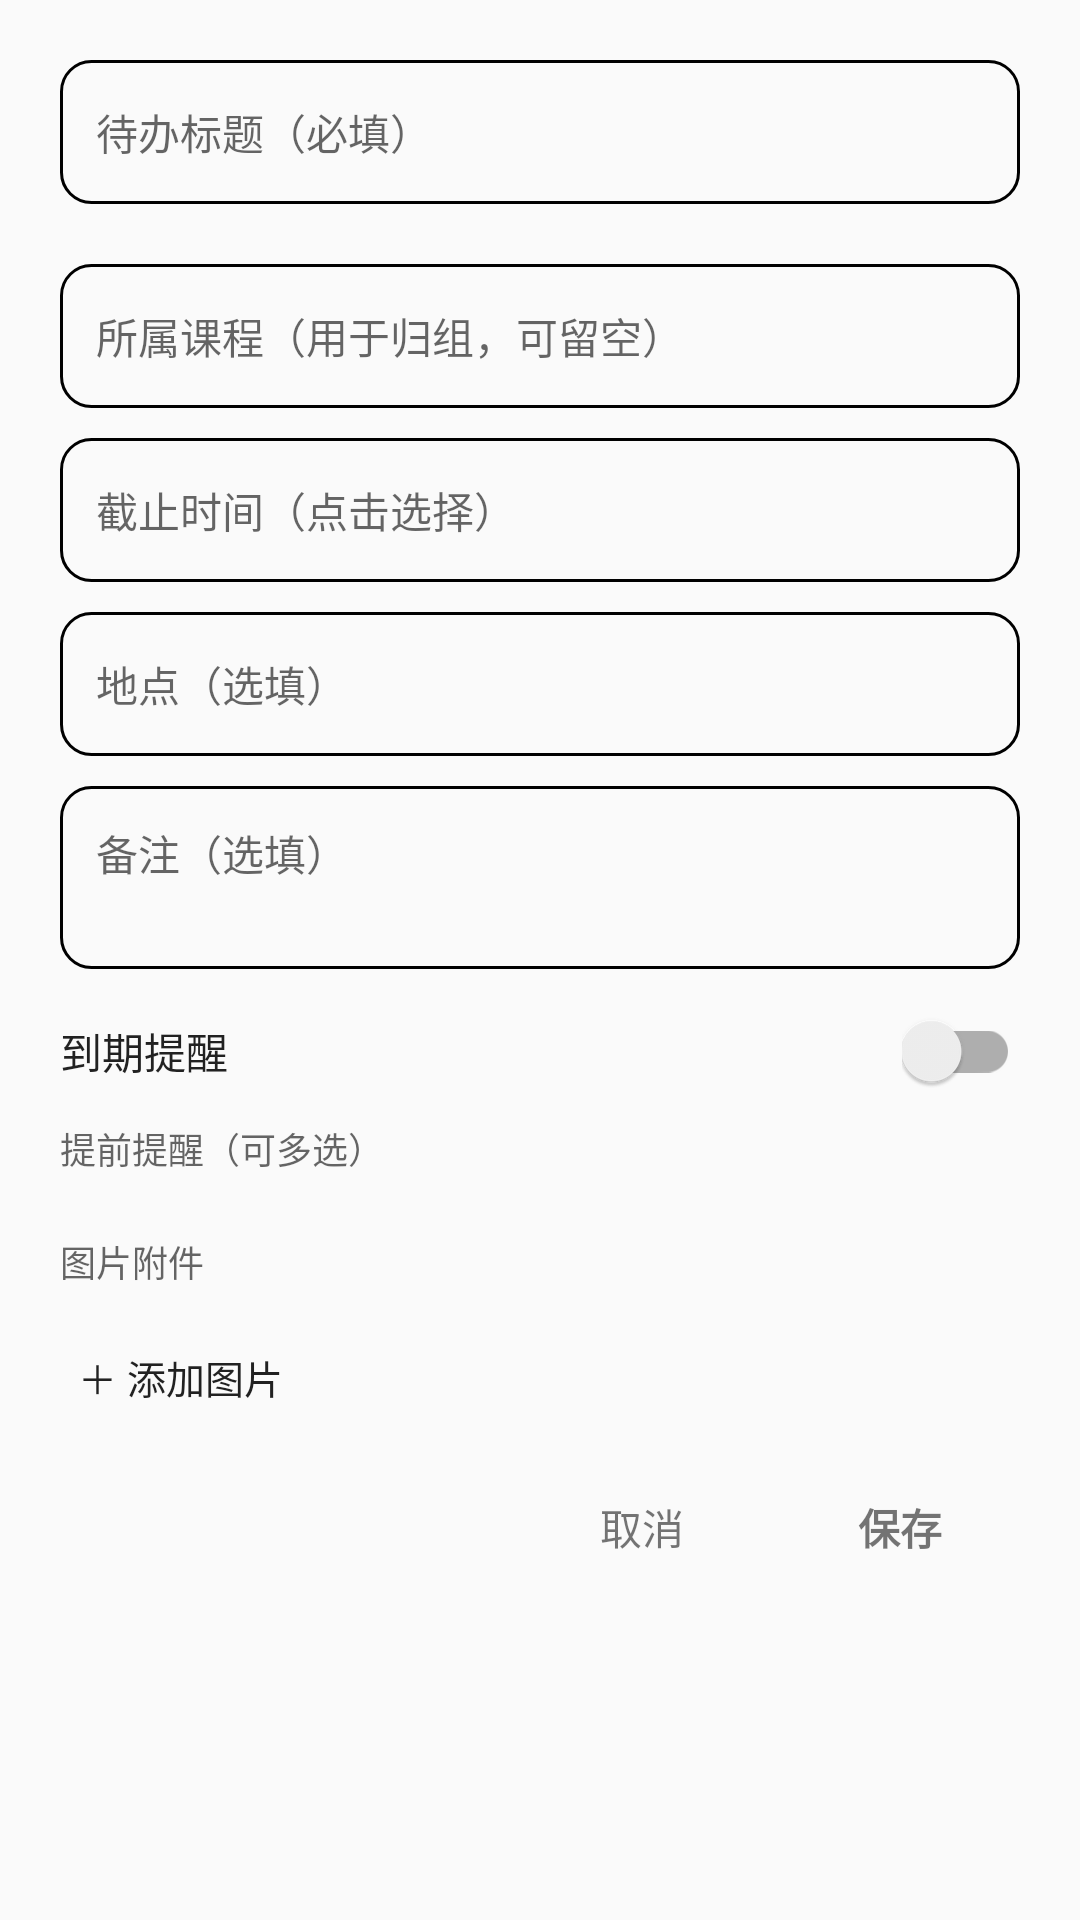

Produce the Android XML layout that renders to this screen, including the resource entries it uses.
<!-- AndroidManifest.xml: application theme Theme.AppCompat.Light.NoActionBar -->
<!-- res/layout/dialog_todo_edit.xml -->
<?xml version="1.0" encoding="utf-8"?>
<ScrollView xmlns:android="http://schemas.android.com/apk/res/android"
    android:layout_width="match_parent"
    android:layout_height="wrap_content">

    <LinearLayout
        android:layout_width="match_parent"
        android:layout_height="wrap_content"
        android:orientation="vertical"
        android:padding="20dp">

        <EditText
            android:id="@+id/inputTodoTitle"
            android:layout_width="match_parent"
            android:layout_height="48dp"
            android:background="@drawable/bg_add_course_input"
            android:hint="@string/todo_title_hint"
            android:imeOptions="actionNext"
            android:paddingStart="12dp"
            android:paddingEnd="12dp"
            android:singleLine="true"
            android:textSize="14sp" />

        
        <LinearLayout
            android:id="@+id/kindTodoRow"
            android:layout_width="match_parent"
            android:layout_height="wrap_content"
            android:layout_marginTop="10dp"
            android:orientation="horizontal" />

        <AutoCompleteTextView
            android:id="@+id/inputTodoCourse"
            android:layout_width="match_parent"
            android:layout_height="48dp"
            android:layout_marginTop="10dp"
            android:background="@drawable/bg_add_course_input"
            android:completionThreshold="1"
            android:hint="@string/todo_course_hint"
            android:paddingStart="12dp"
            android:paddingEnd="12dp"
            android:singleLine="true"
            android:textSize="14sp" />

        <EditText
            android:id="@+id/inputTodoDue"
            android:layout_width="match_parent"
            android:layout_height="48dp"
            android:layout_marginTop="10dp"
            android:background="@drawable/bg_add_course_input"
            android:cursorVisible="false"
            android:focusable="false"
            android:hint="@string/todo_due_hint"
            android:paddingStart="12dp"
            android:paddingEnd="12dp"
            android:singleLine="true"
            android:textSize="14sp" />

        <EditText
            android:id="@+id/inputTodoLocation"
            android:layout_width="match_parent"
            android:layout_height="48dp"
            android:layout_marginTop="10dp"
            android:background="@drawable/bg_add_course_input"
            android:hint="@string/todo_location_hint"
            android:paddingStart="12dp"
            android:paddingEnd="12dp"
            android:singleLine="true"
            android:textSize="14sp" />

        <EditText
            android:id="@+id/inputTodoNote"
            android:layout_width="match_parent"
            android:layout_height="wrap_content"
            android:layout_marginTop="10dp"
            android:background="@drawable/bg_add_course_input"
            android:gravity="top"
            android:hint="@string/todo_note_hint"
            android:minLines="2"
            android:padding="12dp"
            android:textSize="14sp" />

        
        <LinearLayout
            android:layout_width="match_parent"
            android:layout_height="wrap_content"
            android:layout_marginTop="14dp"
            android:gravity="center_vertical"
            android:orientation="horizontal">

            <TextView
                android:layout_width="0dp"
                android:layout_height="wrap_content"
                android:layout_weight="1"
                android:text="@string/todo_reminder_label"
                android:textColor="?android:attr/textColorPrimary"
                android:textSize="14sp" />

            <androidx.appcompat.widget.SwitchCompat
                android:id="@+id/switchTodoReminder"
                android:layout_width="wrap_content"
                android:layout_height="wrap_content" />
        </LinearLayout>

        
        <TextView
            android:id="@+id/labelTodoAdvance"
            android:layout_width="wrap_content"
            android:layout_height="wrap_content"
            android:layout_marginTop="10dp"
            android:text="@string/todo_advance_label"
            android:textColor="?android:attr/textColorSecondary"
            android:textSize="12sp" />

        <LinearLayout
            android:id="@+id/advanceTodoRow"
            android:layout_width="match_parent"
            android:layout_height="wrap_content"
            android:layout_marginTop="6dp"
            android:orientation="horizontal" />

        
        <TextView
            android:layout_width="wrap_content"
            android:layout_height="wrap_content"
            android:layout_marginTop="14dp"
            android:text="@string/todo_images_label"
            android:textColor="?android:attr/textColorSecondary"
            android:textSize="12sp" />

        <HorizontalScrollView
            android:layout_width="match_parent"
            android:layout_height="wrap_content"
            android:layout_marginTop="6dp"
            android:scrollbars="none">

            <LinearLayout
                android:id="@+id/todoImageStrip"
                android:layout_width="wrap_content"
                android:layout_height="wrap_content"
                android:orientation="horizontal" />
        </HorizontalScrollView>

        <TextView
            android:id="@+id/todoAddImageBtn"
            android:layout_width="wrap_content"
            android:layout_height="wrap_content"
            android:layout_marginTop="8dp"
            android:background="?android:attr/selectableItemBackground"
            android:padding="6dp"
            android:text="@string/todo_add_image"
            android:textColor="?android:attr/textColorPrimary"
            android:textSize="13sp" />

        
        <LinearLayout
            android:layout_width="match_parent"
            android:layout_height="wrap_content"
            android:layout_marginTop="16dp"
            android:gravity="center_vertical|end"
            android:orientation="horizontal">

            <TextView
                android:id="@+id/btnTodoCancel"
                android:layout_width="wrap_content"
                android:layout_height="wrap_content"
                android:background="?attr/selectableItemBackground"
                android:paddingStart="22dp"
                android:paddingTop="8dp"
                android:paddingEnd="22dp"
                android:paddingBottom="8dp"
                android:text="@string/action_cancel"
                android:textSize="14sp" />

            <TextView
                android:id="@+id/btnTodoSave"
                android:layout_width="wrap_content"
                android:layout_height="wrap_content"
                android:layout_marginStart="10dp"
                android:background="?attr/selectableItemBackground"
                android:paddingStart="26dp"
                android:paddingTop="8dp"
                android:paddingEnd="26dp"
                android:paddingBottom="8dp"
                android:text="@string/action_save"
                android:textSize="14sp"
                android:textStyle="bold" />
        </LinearLayout>
    </LinearLayout>
</ScrollView>
<!-- resources referenced by this layout -->
<resources>
  <!-- drawable bg_add_course_input (drawable) -->
  <?xml version="1.0" encoding="utf-8"?>
  <shape xmlns:android="http://schemas.android.com/apk/res/android" android:shape="rectangle">
      <solid android:color="@color/dialog_input_background" />
      <corners android:radius="10dp" />
      <stroke android:width="1dp" android:color="@color/dialog_input_stroke" />
  </shape>
  <string name="action_cancel">取消</string>
  <string name="action_save">保存</string>
  <string name="todo_add_image">＋ 添加图片</string>
  <string name="todo_advance_label">提前提醒（可多选）</string>
  <string name="todo_course_hint">所属课程（用于归组，可留空）</string>
  <string name="todo_due_hint">截止时间（点击选择）</string>
  <string name="todo_images_label">图片附件</string>
  <string name="todo_location_hint">地点（选填）</string>
  <string name="todo_note_hint">备注（选填）</string>
  <string name="todo_reminder_label">到期提醒</string>
  <string name="todo_title_hint">待办标题（必填）</string>
</resources>
